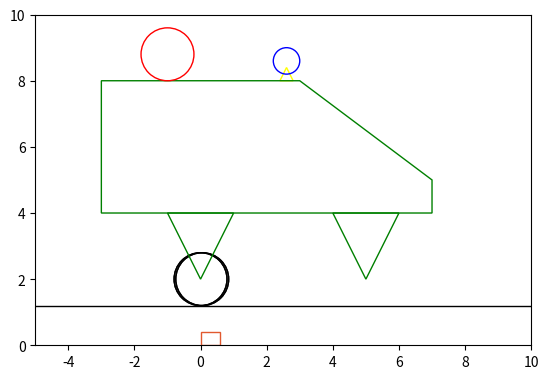
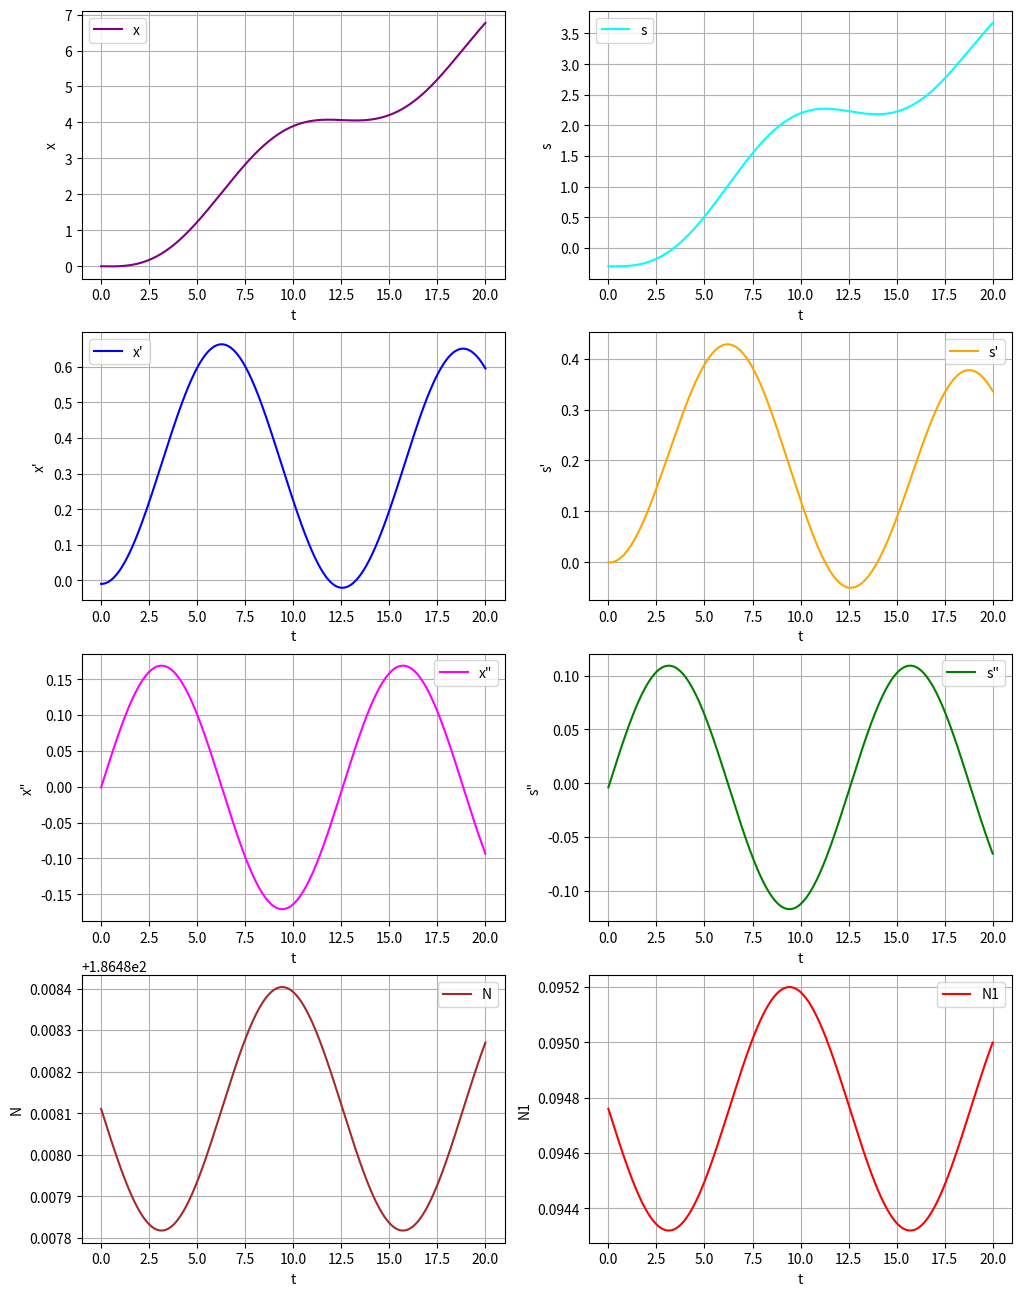

Source code (Python) for these figures, in order:
import matplotlib.pyplot as plt
from matplotlib.patches import Circle, Polygon
from matplotlib.animation import FuncAnimation
from scipy.integrate import solve_ivp
import numpy as np

def create_wheels(axis1X, axis2X):
    w = []

    for i in [axis1X, axis2X]:
        wheel_front = Circle((0, 2), radius=0.8, fill=False, edgecolor='black')
        wheel_back = Circle((0 + 0.05, 2), radius=0.8, fill=False, edgecolor='black')
        grf.add_patch(wheel_front)
        grf.add_patch(wheel_back)
        w += [wheel_front, wheel_back]

    return w

def create_axis(x, y):
    mesh = [(x - 1, y), (x + 1, y), (x, y - 2)]
    axis = Polygon(mesh, closed=True, fill=False, edgecolor='green')
    grf.add_patch(axis)
    return [mesh, axis]

m1, m2, m3, m4 = 10, 5, 0.01, 1
g = 9.81
alpha = np.radians(15)
F0, omega = 3, 0.5
speed_multiplier = 3.5

theta = np.arctan2(-3, 4)

def system(t, y):
    x, dx, s, ds = y
    F = F0 * np.sin(omega * t)

    A11 = m1 + m2 + m3 + 6 * m4
    A12 = -(m2 + m3 * np.cos(alpha))
    A21 = -(m2 + m3 * np.cos(alpha))
    A22 = m3 + (3 / 2) * m2
    b1 = F
    b2 = -m3 * g * np.sin(alpha)

    M = np.array([[A11, A12], [A21, A22]])
    B = np.array([b1, b2])
    ddx, dds = np.linalg.solve(M, B)
    return [dx, ddx, ds, dds]


t_span = [0, 20]
y0 = [0, -0.01, -0.3, 0]
t_eval = np.linspace(t_span[0], t_span[1], 500)
solution = solve_ivp(system, t_span, y0, t_eval=t_eval)
x_vals, s_vals = solution.y[0] * 0.5, solution.y[2] * 0.5
# Извлечение решений
x_sol = solution.y[0]       
dx_sol = solution.y[1]      
s_sol = solution.y[2]       
ds_sol = solution.y[3]      

ddx_sol = np.zeros_like(t_eval)
dds_sol = np.zeros_like(t_eval)
for i in range(len(t_eval)):
    [_, ddx_sol[i], _, dds_sol[i]] = system(t_eval[i], [x_sol[i], dx_sol[i], s_sol[i], ds_sol[i]])

# Вычисление реакций N(t) и N1(t)
N1_vals = m3 * (g * np.cos(alpha) - ddx_sol * np.sin(alpha))
N_vals = (m1 + m2 + m3 + 4 * m4) * g - m3 * dds_sol * np.sin(alpha)

# Масштабируем s, как в анимации
s_disp = s_sol * speed_multiplier

# Создаем фигуру для анимации и фигуру для графиков
fgr, grf = plt.subplots()
fgr2, grf2 = plt.subplots(4, 2, figsize=(12, 16))  # Обновлено до 4x2

def draw_plot(row, col, t, f, lbl, color):
    plot = grf2[row, col]
    plot.plot(t, f, label=lbl, color=color)
    plot.set_ylabel(lbl)
    plot.set_xlabel('t')
    plot.grid(True)

draw_plot(0, 0, t_eval, x_sol, 'x', 'purple')
draw_plot(0, 1, t_eval, s_sol, 's', 'cyan')

draw_plot(1, 0, t_eval, dx_sol, 'x\'', 'blue')
draw_plot(1, 1, t_eval, ds_sol, 's\'', 'orange')

draw_plot(2, 0, t_eval, ddx_sol, 'x"', 'magenta')
draw_plot(2, 1, t_eval, dds_sol, 's"', 'green')

draw_plot(3, 0, t_eval, N_vals, 'N', 'brown')
draw_plot(3, 1, t_eval, N1_vals, 'N1', 'red')

# Добавление легенд
[[j.legend() for j in i] for i in grf2]

[wheel1, wheel2, wheel3, wheel4] = create_wheels(0, 5)

plane_mesh = [(-100, 1.2), (100, 1.2)]
plane = Polygon(plane_mesh, closed=False, fill=False, edgecolor='black')
grf.add_patch(plane)

[axis1_mesh, axis1] = create_axis(0, 4)
[axis2_mesh, axis2] = create_axis(5, 4)

pillar_mesh = [(2.6, 8.4), (2.4, 8), (2.8, 8)]
pillar = Polygon(pillar_mesh, closed=True, fill=False, edgecolor='yellow')
grf.add_patch(pillar)

body_mesh = [(-3, 4), (-3, 8), (3, 8), (7, 5), (7, 4)]
body = Polygon(body_mesh, closed=True, fill=False, edgecolor='green')
grf.add_patch(body)

little_circle = Circle((2.6, 8.6), radius=0.4, fill=False, edgecolor='blue')
big_circle = Circle((-1, 8.8), radius=0.8, fill=False, edgecolor='red')
grf.add_patch(little_circle)
grf.add_patch(big_circle)

cylinder = Polygon([(0, 0), (0.6, 0), (0.6, 0.4), (0, 0.4)], closed=True, fill=False, edgecolor='#E1592F')
grf.add_patch(cylinder)

[line1] = grf.plot([0, 0], [0, 0], color='black')
[line2] = grf.plot([0, 0], [0, 0], color='black')

direction_vector = np.array([-4, 3]) / 5

info_text = grf.text(0.95, 0.95, '', transform=grf.transAxes, ha='right', va='top', fontsize=10)

def rotate_cylinder(base_center, width, height, theta):
    local_mesh = np.array([
        [-width / 2, 0],
        [width / 2, 0],
        [width / 2, height],
        [-width / 2, height]
    ])
    rotation_matrix = np.array([
        [np.cos(theta), -np.sin(theta)],
        [np.sin(theta), np.cos(theta)]
    ])
    rotated_mesh = local_mesh @ rotation_matrix.T + base_center
    return rotated_mesh

def move_cart(dx, ds):
    wheel1.center = (dx, 2)
    wheel2.center = (dx + 5, 2)
    wheel3.center = (dx + 0.1, 2)
    wheel4.center = (dx + 0.1 + 5, 2)
    body_xy = np.array(body_mesh) + [dx, 0]
    body.set_xy(body_xy)

    axis1_xy = np.array(axis1_mesh) + [dx, 0]
    axis1.set_xy(axis1_xy)

    axis2_xy = np.array(axis2_mesh) + [dx, 0]
    axis2.set_xy(axis2_xy)

    pillar_xy = np.array(pillar_mesh) + [dx, 0]
    pillar.set_xy(pillar_xy)
    little_circle.center = (2.6 + dx, 8.4)

def update_rope(cylinder_mesh):
    cylinder_center = cylinder_mesh.mean(axis=0)

    line1.set_xdata([little_circle.center[0], big_circle.center[0]])
    line1.set_ydata([little_circle.center[1] + 0.4, big_circle.center[1]])

    line2.set_xdata([little_circle.center[0], cylinder_center[0]])
    line2.set_ydata([little_circle.center[1] + 0.4, cylinder_center[1]])

def show_info(t, x, dx, ddx, s, ds, dds):
    text = f"t={t:.2f}\n"
    text += f"x={x:.2f}, dx={dx:.2f}, ddx={ddx:.2f}\n"
    text += f"s={s:.2f}, ds={ds:.2f}, dds={dds:.2f}"
    info_text.set_text(text)

def anim(i):
    dx = x_vals[i]
    ds = s_vals[i]
    t = t_eval[i]
    _, ddx, _, dds = system(t, [x_sol[i], dx_sol[i], s_sol[i], ds_sol[i]])

    move_cart(dx, ds)
    horizontal_offset =  -s_vals[i]
    big_circle.center = (-0.8 + dx + horizontal_offset, 8.8)

    rect_base_center = np.array([3 + dx, 8]) + (ds - 3) * direction_vector
    cylinder_mesh_transformed = rotate_cylinder(rect_base_center, 1.2, 0.6, theta)
    cylinder.set_xy(cylinder_mesh_transformed)

    update_rope(cylinder_mesh_transformed)
    show_info(t, x_sol[i], dx_sol[i], ddx, s_sol[i], ds_sol[i], dds)

    return wheel1, wheel2, body, axis1, axis2, pillar, little_circle, big_circle, cylinder

grf.set_xlim(-5, 10)
grf.set_ylim(0, 10)
grf.set_aspect('equal')
ani = FuncAnimation(fgr, anim, frames=500, interval=50)

plt.show()